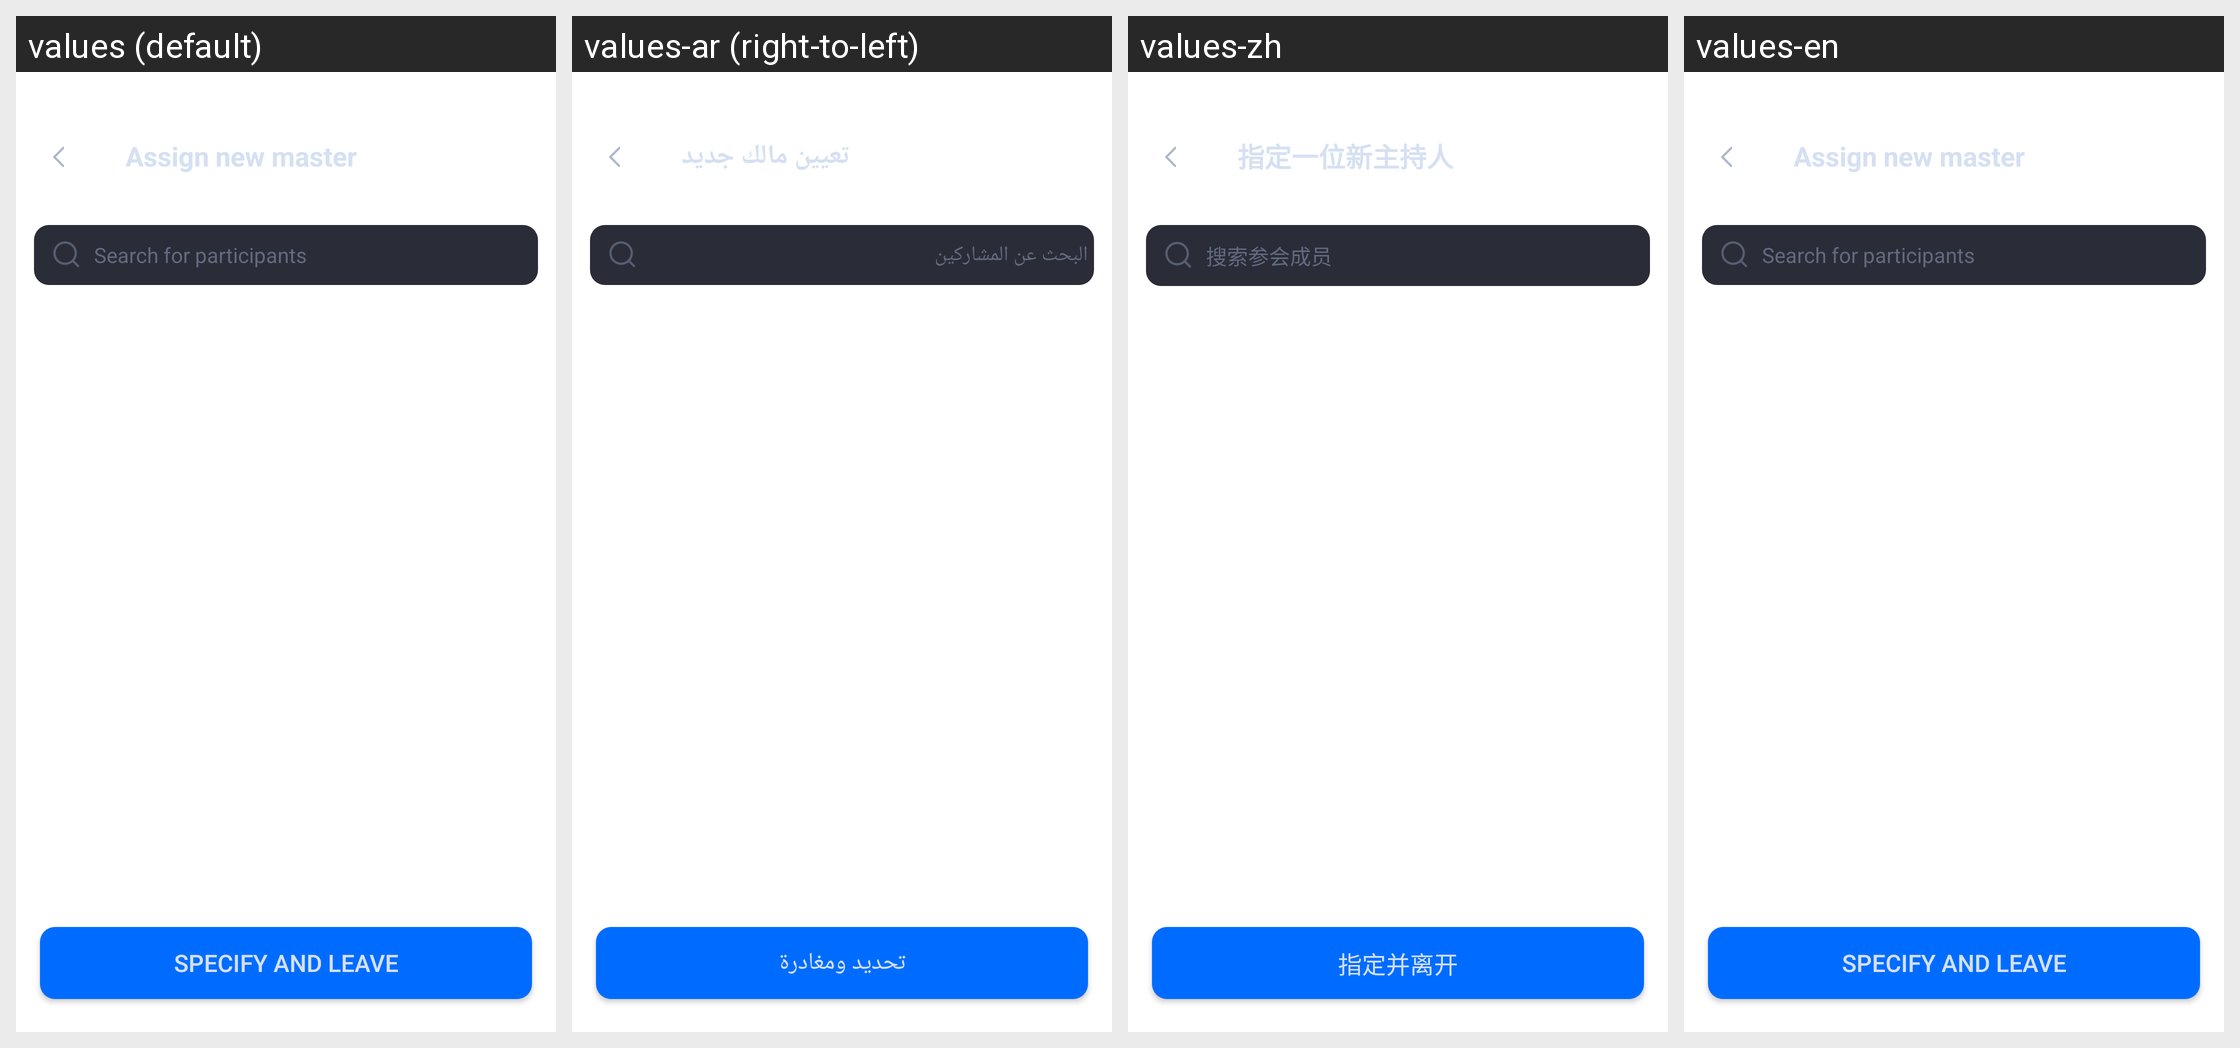

Strings drawn on this Android screen and how each of the app's shown locales translates them:
Android screen res/layout/tuiroomkit_view_assign_master.xml rendered under 4 locales, left to right: values (default), values-ar (right-to-left), values-zh, values-en. Device: Nexus 5 (rendered at 1080×1920; each locale shown at half size, 540×960, under a caption strip naming it); theme Theme.MaterialComponents.DayNight.NoActionBar.
Strings drawn on this screen, with the default value and each locale's value (text and hints the layout hard-codes, and strings that could not be matched under every locale, appear in the picture but are not listed):

tuiroomkit_assign_new_master
  values: Assign new master
  values-ar: تعيين مالك جديد
  values-zh: 指定一位新主持人
  values-en: Assign new master

tuiroomkit_hint_search_member
  values: Search for participants
  values-ar: البحث عن المشاركين
  values-zh: 搜索参会成员
  values-en: Search for participants

tuiroomkit_specify_and_leave
  values: specify and leave
  values-ar: تحديد ومغادرة
  values-zh: 指定并离开
  values-en: specify and leave
